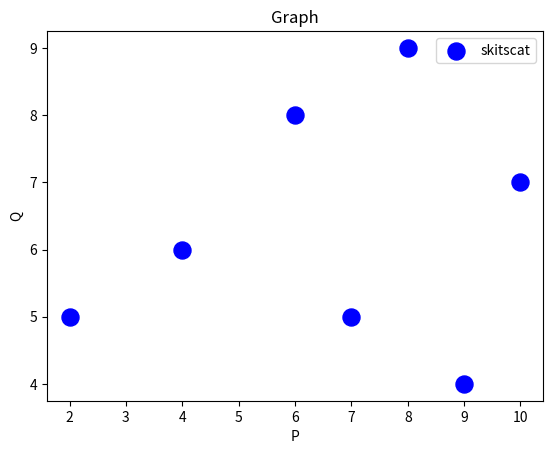

Here is the Python script that generated this plot:
import matplotlib.pyplot as plt
x=[2,4,6,8,10,7,9]
y=[5,6,8,9,7,5,4]

plt.scatter(x,y,label='skitscat',color='b',s=150)
plt.xlabel('P')
plt.ylabel('Q')
plt.title('Graph')

plt.legend()
plt.show()
